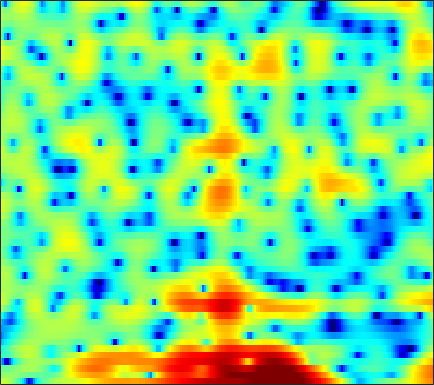

Data behind this chart, as committed beside it:
3.5564, 3.2546, 2.7876, 2.213, 1.6958, 0.87224, -0.14161, -1.055, -2.5434, -4.4628, -7.0425, -9.675, -14.791, -19.666, -15.712, -10.541, -7.2434, -5.4543, -3.6577, -2.2985, -1.2255, -0.56034, 0.18387, 0.79772
-0.1543, 0.3361, 0.7699, 0.9982, 1.057, 1.012, 0.847, 0.6606, 0.3519, 0.002018, -0.3559, -0.6078, -0.8933, -1.102, -1.202, -1.278, -1.327, -1.37, -1.453, -1.577, -1.727, -1.828, -1.898, -1.804
-0.903, -1.033, -1.099, -1.014, -0.8455, -0.5108, -0.09691, 0.2314, 0.6492, 1.022, 1.332, 1.509, 1.665, 1.73, 1.717, 1.602, 1.364, 1.092, 0.5923, -0.08916, -0.9887, -1.834, -3.19, -4.686
-8.744, -11.75, -18.67, -21.05, -14.24, -9.053, -5.815, -4.062, -2.289, -0.9567, 0.0478, 0.6226, 1.182, 1.538, 1.688, 1.745, 1.665, 1.538, 1.304, 1.034, 0.7558, 0.5667, 0.3804, 0.3142
-3.817, -3.655, -3.314, -2.773, -2.246, -1.415, -0.4962, 0.1954, 1.037, 1.75, 2.316, 2.63, 2.895, 2.963, 2.878, 2.562, 2.006, 1.424, 0.4135, -0.8835, -2.449, -3.724, -5.214, -5.789
-5.53, -4.524, -3.321, -2.232, -1.482, -0.5544, 0.298, 0.8875, 1.583, 2.155, 2.596, 2.829, 3.005, 3.011, 2.898, 2.576, 2.037, 1.472, 0.4799, -0.8033, -2.34, -3.56, -4.958, -5.506
-9.329, -8.144, -6.663, -5.312, -4.38, -3.247, -2.242, -1.566, -0.7538, -0.04174, 0.5606, 0.9325, 1.324, 1.594, 1.718, 1.787, 1.758, 1.674, 1.495, 1.262, 1.009, 0.8251, 0.6187, 0.4875
-12.18, -10.77, -9.165, -7.778, -6.843, -5.68, -4.608, -3.87, -2.962, -2.127, -1.363, -0.8438, -0.2241, 0.3042, 0.6413, 1.01, 1.295, 1.459, 1.624, 1.74, 1.81, 1.839, 1.859, 1.869
-10.61, -10.28, -9.803, -9.243, -8.749, -7.957, -6.993, -6.183, -5.051, -3.937, -2.894, -2.173, -1.292, -0.5174, -0.007143, 0.5742, 1.048, 1.336, 1.644, 1.877, 2.049, 2.147, 2.247, 2.316
-9.105, -10.17, -11.92, -13.83, -14.83, -14.28, -11.93, -9.945, -7.517, -5.441, -3.711, -2.61, -1.368, -0.3558, 0.2737, 0.9544, 1.469, 1.756, 2.016, 2.154, 2.208, 2.217, 2.206, 2.189
-4.529, -5.865, -8.04, -10.36, -11.82, -12.02, -10.02, -8.206, -5.999, -4.094, -2.416, -1.268, 0.08924, 1.178, 1.813, 2.417, 2.761, 2.852, 2.757, 2.423, 1.894, 1.417, 0.7601, 0.2498
1.654, 0.8454, -0.3819, -1.682, -2.69, -4.128, -5.465, -6.08, -5.784, -4.214, -2.087, -0.5359, 1.241, 2.613, 3.365, 3.986, 4.148, 3.974, 3.337, 2.197, 0.4435, -1.398, -4.825, -9.749
3.831, 3.285, 2.286, 0.9657, -0.2302, -2.37, -5.439, -8.151, -9.539, -6.404, -2.885, -0.7687, 1.287, 2.646, 3.319, 3.836, 3.919, 3.672, 2.933, 1.731, 0.02055, -1.564, -4.032, -6.538
2.768, 2.646, 2.297, 1.753, 1.306, 0.7154, 0.1363, -0.1991, -0.3169, -0.07315, 0.3856, 0.8089, 1.38, 1.88, 2.143, 2.304, 2.247, 2.047, 1.526, 0.7074, -0.3746, -1.355, -2.934, -4.779
1.695, 1.825, 1.852, 1.704, 1.49, 1.196, 0.9019, 0.661, 0.3855, 0.2378, 0.2329, 0.2733, 0.3954, 0.6306, 0.8149, 0.9998, 1.069, 1.052, 0.9042, 0.5726, 0.06313, -0.4339, -1.224, -2.125
1.773, 1.909, 1.916, 1.738, 1.459, 0.8919, 0.1883, -0.402, -1.285, -2.143, -2.73, -2.851, -2.548, -1.879, -1.254, -0.4049, 0.3251, 0.7326, 1.1, 1.27, 1.232, 1.085, 0.7698, 0.3316
2.443, 2.519, 2.372, 1.989, 1.551, 0.6401, -0.6615, -1.917, -4.182, -7.654, -13.55, -18.83, -11.9, -6.561, -4.026, -1.653, 0.02957, 0.9395, 1.777, 2.279, 2.495, 2.488, 2.264, 1.813
2.116, 2.136, 1.92, 1.46, 1.019, 0.265, -0.7367, -1.606, -2.85, -4.199, -5.254, -5.431, -4.676, -3.242, -2.003, -0.4856, 0.752, 1.507, 2.265, 2.734, 2.928, 2.892, 2.584, 1.961
0.8373, 0.646, 0.2435, -0.3764, -0.9483, -1.671, -2.327, -2.735, -3.045, -3.032, -2.81, -2.476, -1.824, -1.087, -0.4888, 0.3331, 1.072, 1.546, 2.07, 2.44, 2.632, 2.646, 2.481, 2.09
-0.2089, -0.7479, -1.738, -3.108, -4.471, -6.569, -8.434, -9.079, -8.403, -6.671, -4.912, -3.805, -2.595, -1.578, -0.9501, -0.2832, 0.2911, 0.6599, 1.084, 1.468, 1.813, 2.04, 2.29, 2.444
-0.3067, -0.8953, -2.11, -3.769, -5.484, -8.691, -12.8, -14.79, -11.82, -8.2, -5.726, -4.378, -3.157, -2.366, -2.005, -1.784, -1.765, -1.776, -1.72, -1.413, -0.7794, -0.1271, 0.8417, 1.778
0.01125, -0.1927, -0.7277, -1.404, -1.984, -2.83, -3.455, -3.69, -3.709, -3.356, -2.949, -2.692, -2.465, -2.565, -2.908, -3.743, -5.258, -6.977, -10.07, -11.91, -8.633, -5.586, -2.397, -0.02047
-0.4749, -0.3345, -0.309, -0.546, -0.7593, -1.096, -1.453, -1.649, -1.858, -2, -2.043, -2.107, -2.23, -2.525, -2.904, -3.679, -4.852, -6, -7.574, -8.075, -6.475, -4.592, -2.18, -0.1667
-0.6734, -0.5158, -0.5426, -0.8234, -1.188, -1.737, -2.375, -2.84, -3.269, -3.494, -3.445, -3.248, -2.964, -2.638, -2.433, -2.289, -2.186, -2.129, -1.976, -1.634, -1.073, -0.5317, 0.2906, 1.136
0.6783, 0.5418, 0.04206, -0.6955, -1.546, -2.999, -4.874, -6.576, -8.704, -9.428, -8.118, -6.528, -4.603, -3.063, -2.142, -1.222, -0.5195, -0.1065, 0.332, 0.7097, 1.042, 1.28, 1.593, 1.89
2.738, 2.372, 1.617, 0.5861, -0.4194, -2.237, -4.588, -7.005, -10.94, -12.73, -9.271, -6.633, -3.955, -2.007, -0.9863, 0.0852, 0.7937, 1.153, 1.45, 1.552, 1.527, 1.451, 1.299, 1.123
3.853, 3.436, 2.815, 1.974, 1.332, 0.3495, -0.6448, -1.305, -1.976, -2.125, -1.852, -1.354, -0.5635, 0.2187, 0.7249, 1.226, 1.5, 1.532, 1.346, 0.8845, 0.1656, -0.5308, -1.603, -2.67
3.706, 3.334, 2.824, 2.257, 1.776, 1.19, 0.5858, 0.2855, 0.01367, 0.01997, 0.2858, 0.589, 1.119, 1.557, 1.889, 2.1, 2.075, 1.857, 1.237, 0.2145, -1.348, -2.973, -5.89, -10.23
2.245, 2.052, 1.717, 1.339, 0.7976, 0.003888, -1.022, -1.739, -2.263, -2.013, -0.8969, 0.067, 1.329, 2.341, 2.9, 3.33, 3.397, 3.211, 2.62, 1.628, 0.1905, -1.21, -3.485, -6.095
-3.148, -2.105, -1.161, -0.7784, -1.012, -2.141, -4.479, -7.871, -18.66, -13.18, -5.134, -1.894, 0.7791, 2.599, 3.409, 4.11, 4.338, 4.264, 3.877, 3.163, 2.212, 1.385, 0.1207, -1.092
-8.291, -5.501, -2.847, -1.611, -1.05, -1.063, -1.444, -1.901, -2.125, -1.664, -0.3984, 0.6139, 1.906, 2.848, 3.356, 3.709, 3.758, 3.585, 3.106, 2.385, 1.445, 0.6489, -0.4866, -1.689
-1.985, -1.335, -0.5843, 0.1908, 0.5667, 0.9902, 1.248, 1.423, 1.622, 1.911, 2.22, 2.466, 2.748, 2.888, 2.917, 2.759, 2.39, 1.96, 1.179, 0.1709, -1.077, -2.183, -3.849, -5.728
0.6111, 0.9708, 1.297, 1.711, 1.889, 2.204, 2.413, 2.574, 2.695, 2.812, 2.812, 2.798, 2.652, 2.401, 2.103, 1.554, 0.8014, 0.1247, -0.9425, -2.21, -3.729, -5.096, -7.29, -10.12
1.862, 2.02, 2.257, 2.37, 2.483, 2.574, 2.681, 2.748, 2.844, 2.868, 2.812, 2.689, 2.369, 1.9, 1.37, 0.5177, -0.568, -1.477, -2.83, -4.202, -5.558, -6.575, -7.844, -9.292
2.749, 2.679, 2.517, 2.196, 2.041, 1.835, 1.872, 1.995, 2.301, 2.565, 2.763, 2.73, 2.505, 1.918, 1.307, 0.1112, -1.455, -2.95, -5.29, -7.835, -9.52, -9.585, -8.7, -7.527
3.05, 2.617, 1.457, -0.06789, -1.58, -3.137, -3.164, -1.994, -0.2192, 1.303, 2.233, 2.624, 2.724, 2.345, 1.813, 0.608, -1.089, -2.842, -5.987, -10.74, -16.1, -13.62, -8.524, -5.186
1.874, 1.264, -0.2207, -2.539, -5.301, -10.14, -10.06, -6.48, -2.738, -0.5411, 0.7181, 1.246, 1.423, 1.231, 0.7382, -0.04733, -1.104, -1.952, -3.075, -3.949, -4.222, -3.904, -3.028, -1.757
1.23, 1.038, 0.6703, 0.03886, -0.4668, -0.9202, -0.9904, -0.7435, -0.2609, 0.1754, 0.4592, 0.4295, 0.1286, -0.5133, -1.18, -2.226, -3.365, -4.092, -4.681, -4.675, -4.139, -3.474, -2.4, -1.266
1.368, 1.669, 1.914, 1.982, 2.007, 1.958, 1.893, 1.853, 1.701, 1.49, 1.081, 0.6185, -0.2257, -1.506, -2.671, -4.919, -7.978, -10.93, -14.11, -11.61, -7.854, -5.698, -3.464, -1.856
1.202, 1.771, 2.278, 2.637, 2.826, 2.904, 2.868, 2.757, 2.478, 2.085, 1.476, 0.9181, -0.00464, -1.232, -2.34, -4.219, -6.535, -8.386, -9.883, -8.689, -6.316, -4.644, -2.878, -1.663
0.432, 1.113, 1.804, 2.339, 2.574, 2.736, 2.71, 2.535, 2.21, 1.71, 1.105, 0.631, -0.08421, -0.7574, -1.269, -1.844, -2.31, -2.549, -2.59, -2.291, -1.781, -1.346, -0.8409, -0.5107
-0.6507, 0.1668, 1.146, 1.781, 2.079, 2.255, 2.126, 1.858, 1.268, 0.4329, -0.488, -1.194, -1.945, -2.254, -2.175, -1.786, -1.215, -0.7618, -0.1763, 0.3299, 0.7657, 0.9907, 1.136, 1.079
-2.092, -0.8686, 0.3183, 1.108, 1.491, 1.635, 1.399, 0.9984, -0.01668, -1.565, -3.866, -6.277, -9.949, -10.54, -7.868, -4.559, -2.119, -0.7536, 0.5776, 1.506, 2.113, 2.398, 2.562, 2.467
-3.172, -1.988, -0.8247, 0.0274, 0.3984, 0.623, 0.5323, 0.2041, -0.5755, -1.826, -3.659, -5.435, -7.71, -7.9, -6.273, -3.672, -1.521, -0.2821, 0.9528, 1.81, 2.329, 2.544, 2.625, 2.497
-3.099, -2.488, -1.743, -1.185, -0.8527, -0.4736, -0.2354, -0.2003, -0.2342, -0.4387, -0.7563, -0.97, -1.099, -0.9624, -0.6673, -0.044, 0.6246, 1.095, 1.615, 1.941, 2.077, 2.03, 1.788, 1.385
-2.79, -2.901, -3.057, -3.007, -2.655, -1.988, -1.19, -0.5642, 0.1112, 0.6314, 1.02, 1.258, 1.49, 1.71, 1.867, 2.068, 2.24, 2.331, 2.37, 2.278, 2.03, 1.714, 1.079, 0.1535
-2.946, -4.67, -7.813, -10.08, -8.963, -5.598, -2.764, -1.186, 0.339, 1.411, 2.133, 2.483, 2.782, 2.94, 2.99, 2.957, 2.876, 2.773, 2.576, 2.326, 1.955, 1.589, 0.9013, -0.1543
-0.8274, -2.634, -5.584, -7.637, -6.784, -4.094, -1.722, -0.377, 0.9379, 1.768, 2.23, 2.383, 2.405, 2.223, 1.991, 1.605, 1.159, 0.8359, 0.4885, 0.2781, 0.196, 0.1765, 0.1141, -0.05638
2.645, 1.98, 1.19, 0.6921, 0.596, 0.7018, 0.9424, 1.169, 1.336, 1.285, 1.016, 0.675, 0.08511, -0.7242, -1.463, -2.506, -3.796, -4.819, -5.946, -6.279, -5.334, -4.208, -2.718, -1.447
4.431, 3.997, 3.494, 3.045, 2.721, 2.327, 1.943, 1.61, 0.9993, 0.1597, -0.9414, -1.892, -3.391, -4.959, -6.073, -7.51, -9.29, -11.38, -16.86, -28.06, -13.39, -8.734, -4.948, -2.511
4.851, 4.372, 3.749, 3.193, 2.817, 2.402, 1.963, 1.496, 0.6431, -0.6047, -2.401, -4.27, -7.805, -12.62, -14.77, -13.07, -10.46, -9.273, -8.211, -7.1, -5.394, -3.933, -2.077, -0.5734
3.321, 2.253, 0.8707, 0.02931, -0.0452, 0.3038, 0.6874, 0.8169, 0.6576, 0.001787, -1.241, -2.656, -5.083, -7.78, -8.805, -7.791, -5.633, -4.175, -2.587, -1.264, -0.1276, 0.6359, 1.51, 2.171
-0.5504, -3.406, -9.851, -19.37, -10.7, -5.115, -2.332, -1.057, -0.1301, 0.1994, 0.07573, -0.1925, -0.6549, -1.037, -1.124, -1.024, -0.6425, -0.2304, 0.3876, 1.001, 1.554, 1.92, 2.315, 2.561
-0.4892, -1.961, -3.787, -4.673, -4.378, -3.195, -1.886, -1.097, -0.3061, 0.1836, 0.4395, 0.5261, 0.5235, 0.4669, 0.4007, 0.3899, 0.4229, 0.4802, 0.5962, 0.7342, 0.8888, 0.9858, 1.085, 1.135
1.157, 0.5438, -0.0722, -0.4116, -0.436, -0.2802, 0.05561, 0.313, 0.6589, 0.9191, 1.074, 1.098, 1.034, 0.8636, 0.6729, 0.4063, 0.1342, -0.06305, -0.2961, -0.4673, -0.5769, -0.6281, -0.6813, -0.7282
1.978, 1.533, 1.131, 0.9798, 1.004, 1.193, 1.468, 1.719, 1.984, 2.153, 2.176, 2.08, 1.811, 1.366, 0.9489, 0.2116, -0.6272, -1.264, -2.021, -2.541, -2.79, -2.813, -2.753, -2.736
1.242, 0.4147, -0.1267, 0.1367, 0.665, 1.57, 2.407, 2.949, 3.477, 3.785, 3.845, 3.732, 3.321, 2.59, 1.806, 0.3678, -1.596, -3.423, -6.112, -7.891, -7.331, -6.161, -4.818, -4.146
-3.067, -8.439, -13.14, -5.482, -2.2, 0.4869, 2.239, 3.129, 4.023, 4.588, 4.862, 4.864, 4.56, 3.866, 3.001, 1.405, -0.9132, -3.337, -7.876, -12.35, -9.378, -6.588, -4.341, -3.312
